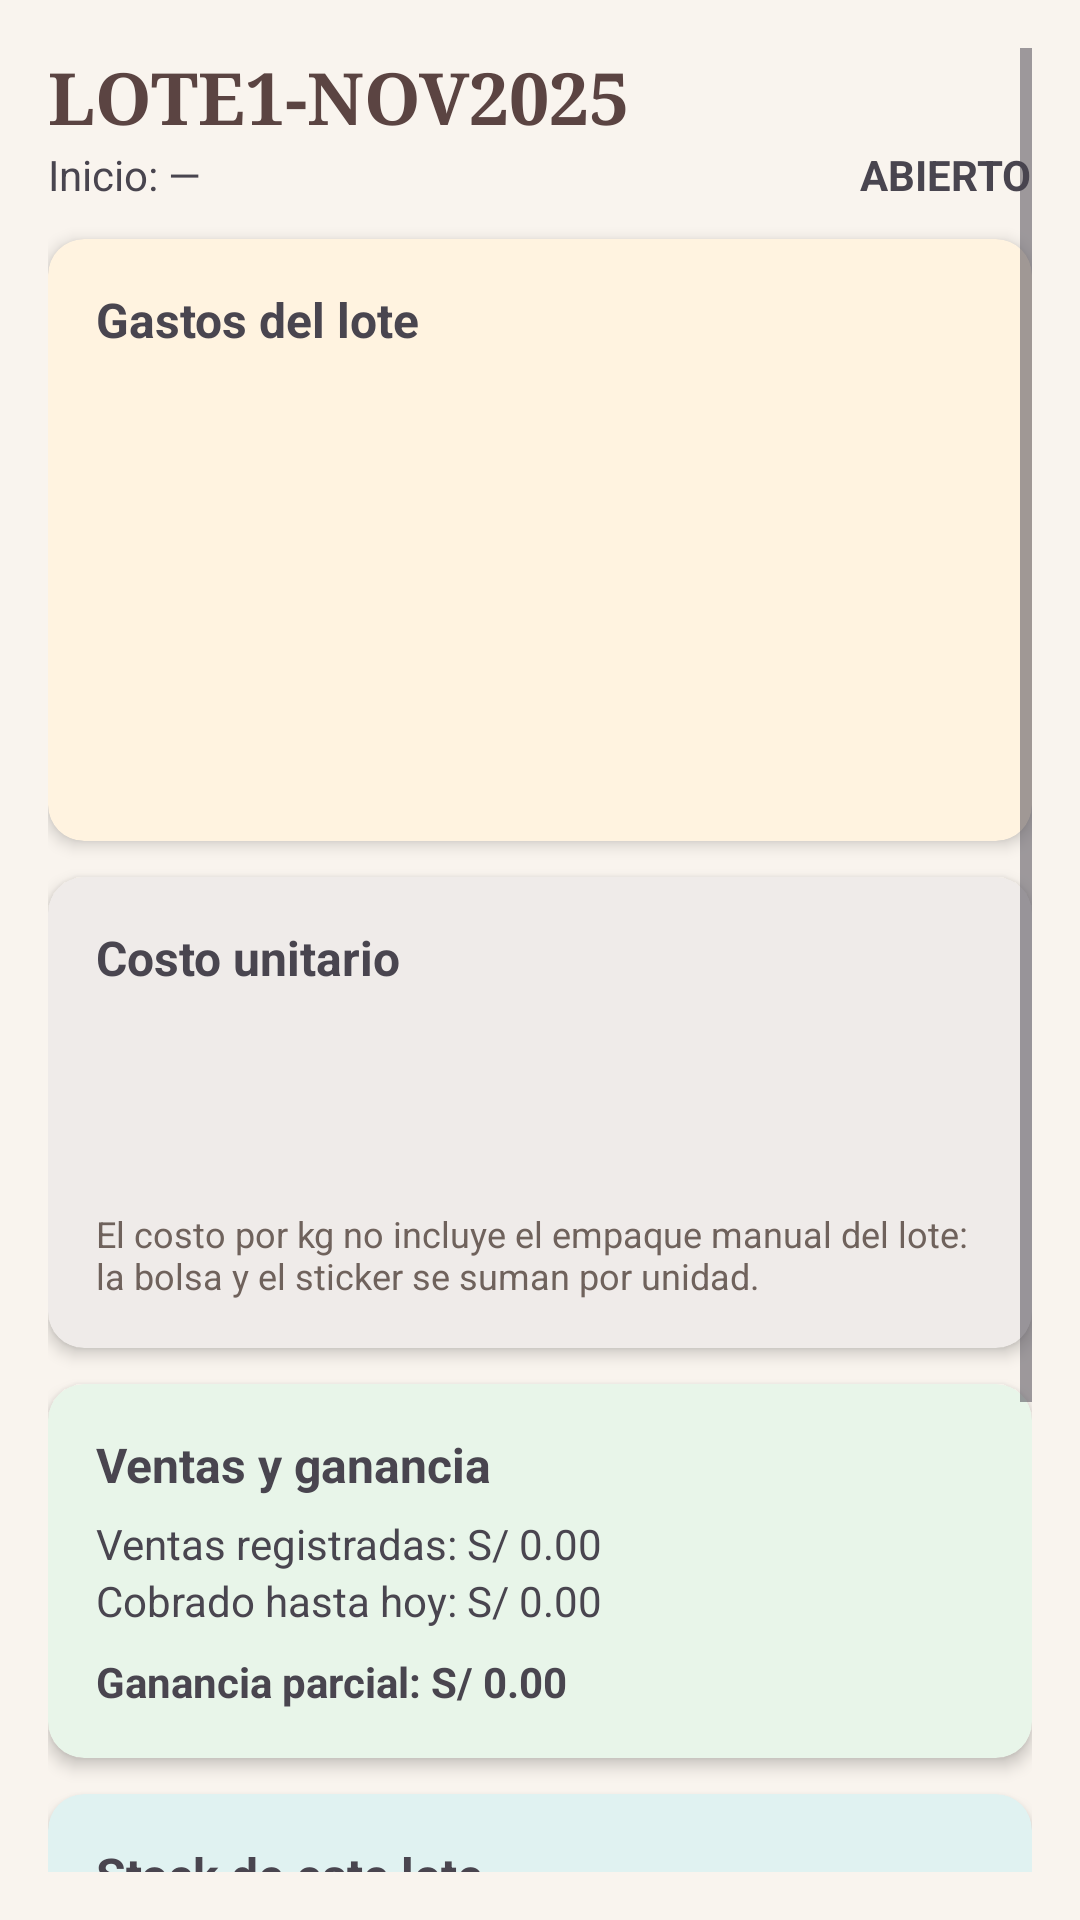

Here is an Android app screen rendered from its layout file. Give the layout XML and the strings, colors and styles it references.
<!-- AndroidManifest.xml: application theme Theme.CajaiCafeAdministracion -->
<!-- res/layout/activity_lote_detalle.xml -->
<?xml version="1.0" encoding="utf-8"?>
<ScrollView xmlns:android="http://schemas.android.com/apk/res/android"
    xmlns:card_view="http://schemas.android.com/apk/res-auto"
    android:layout_width="match_parent"
    android:layout_height="match_parent"
    android:background="@color/fondo"
    android:padding="16dp">

    <LinearLayout
        android:orientation="vertical"
        android:layout_width="match_parent"
        android:layout_height="wrap_content">

        <TextView android:id="@+id/tvDetCodigo" android:text="LOTE1-NOV2025" android:fontFamily="serif" android:textSize="24sp" android:textStyle="bold" android:textColor="@color/textoMarca" android:layout_width="match_parent" android:layout_height="wrap_content" />
        <LinearLayout android:orientation="horizontal" android:layout_width="match_parent" android:layout_height="wrap_content" android:layout_marginBottom="12dp">
            <TextView android:id="@+id/tvDetFecha" android:text="Inicio: —" android:layout_width="0dp" android:layout_weight="1" android:layout_height="wrap_content" />
            <TextView android:id="@+id/tvDetEstado" android:text="ABIERTO" android:textStyle="bold" android:layout_width="wrap_content" android:layout_height="wrap_content" />
        </LinearLayout>

        
        <androidx.cardview.widget.CardView
            android:layout_width="match_parent" android:layout_height="wrap_content"
            android:layout_marginBottom="12dp" android:backgroundTint="@color/tarjetaNaranja"
            card_view:cardCornerRadius="12dp" card_view:cardElevation="3dp">
            <LinearLayout android:orientation="vertical" android:padding="16dp" android:layout_width="match_parent" android:layout_height="wrap_content">
                <TextView android:text="Gastos del lote" android:textStyle="bold" android:textSize="16sp" android:layout_marginBottom="6dp" android:layout_width="wrap_content" android:layout_height="wrap_content" />
                <TextView android:id="@+id/tvDetPergamino" android:text="" android:layout_width="wrap_content" android:layout_height="wrap_content" />
                <TextView android:id="@+id/tvDetPilado" android:text="" android:layout_width="wrap_content" android:layout_height="wrap_content" />
                <TextView android:id="@+id/tvDetTostado" android:text="" android:layout_width="wrap_content" android:layout_height="wrap_content" />
                <TextView android:id="@+id/tvDetFlete" android:text="" android:layout_width="wrap_content" android:layout_height="wrap_content" />
                <TextView android:id="@+id/tvDetElectricidad" android:text="" android:layout_width="wrap_content" android:layout_height="wrap_content" />
                <TextView android:id="@+id/tvDetEmpaque" android:text="" android:layout_width="wrap_content" android:layout_height="wrap_content" />
                <TextView android:id="@+id/tvDetTotalGastos" android:text="" android:textStyle="bold" android:layout_marginTop="8dp" android:layout_width="wrap_content" android:layout_height="wrap_content" />
            </LinearLayout>
        </androidx.cardview.widget.CardView>

        
        <androidx.cardview.widget.CardView
            android:layout_width="match_parent" android:layout_height="wrap_content"
            android:layout_marginBottom="12dp" android:backgroundTint="@color/tarjetaCafe"
            card_view:cardCornerRadius="12dp" card_view:cardElevation="3dp">
            <LinearLayout android:orientation="vertical" android:padding="16dp" android:layout_width="match_parent" android:layout_height="wrap_content">
                <TextView android:text="Costo unitario" android:textStyle="bold" android:textSize="16sp" android:layout_marginBottom="6dp" android:layout_width="wrap_content" android:layout_height="wrap_content" />
                <TextView android:id="@+id/tvDetCostoKg" android:text="" android:textStyle="bold" android:layout_width="wrap_content" android:layout_height="wrap_content" />
                <TextView android:id="@+id/tvDetCostoBolsa12" android:text="" android:layout_marginTop="4dp" android:layout_width="wrap_content" android:layout_height="wrap_content" />
                <TextView android:id="@+id/tvDetCostoBolsa14" android:text="" android:layout_width="wrap_content" android:layout_height="wrap_content" />
                <TextView android:text="El costo por kg no incluye el empaque manual del lote: la bolsa y el sticker se suman por unidad." android:textSize="12sp" android:textColor="@color/textoSecundario" android:layout_marginTop="6dp" android:layout_width="wrap_content" android:layout_height="wrap_content" />
            </LinearLayout>
        </androidx.cardview.widget.CardView>

        
        <androidx.cardview.widget.CardView
            android:layout_width="match_parent" android:layout_height="wrap_content"
            android:layout_marginBottom="12dp" android:backgroundTint="@color/tarjetaVerde"
            card_view:cardCornerRadius="12dp" card_view:cardElevation="3dp">
            <LinearLayout android:orientation="vertical" android:padding="16dp" android:layout_width="match_parent" android:layout_height="wrap_content">
                <TextView android:text="Ventas y ganancia" android:textStyle="bold" android:textSize="16sp" android:layout_marginBottom="6dp" android:layout_width="wrap_content" android:layout_height="wrap_content" />
                <TextView android:id="@+id/tvDetVentaBruta" android:text="Ventas registradas: S/ 0.00" android:layout_width="wrap_content" android:layout_height="wrap_content" />
                <TextView android:id="@+id/tvDetCobrado" android:text="Cobrado hasta hoy: S/ 0.00" android:layout_width="wrap_content" android:layout_height="wrap_content" />
                <TextView android:id="@+id/tvDetGanancia" android:text="Ganancia parcial: S/ 0.00" android:textStyle="bold" android:layout_marginTop="8dp" android:layout_width="wrap_content" android:layout_height="wrap_content" />
            </LinearLayout>
        </androidx.cardview.widget.CardView>

        
        <androidx.cardview.widget.CardView
            android:layout_width="match_parent" android:layout_height="wrap_content"
            android:layout_marginBottom="12dp" android:backgroundTint="@color/tarjetaCeleste"
            card_view:cardCornerRadius="12dp" card_view:cardElevation="3dp">
            <LinearLayout android:orientation="vertical" android:padding="16dp" android:layout_width="match_parent" android:layout_height="wrap_content">
                <TextView android:text="Stock de este lote" android:textStyle="bold" android:textSize="16sp" android:layout_marginBottom="6dp" android:layout_width="wrap_content" android:layout_height="wrap_content" />
                <LinearLayout android:orientation="horizontal" android:weightSum="2" android:layout_width="match_parent" android:layout_height="wrap_content">
                    <LinearLayout android:orientation="vertical" android:gravity="center" android:layout_width="0dp" android:layout_weight="1" android:layout_height="wrap_content">
                        <TextView android:id="@+id/tvDetStock12" android:text="0" android:textSize="28sp" android:textStyle="bold" android:layout_width="wrap_content" android:layout_height="wrap_content" />
                        <TextView android:text="Bolsas 1/2 kg" android:layout_width="wrap_content" android:layout_height="wrap_content" />
                    </LinearLayout>
                    <LinearLayout android:orientation="vertical" android:gravity="center" android:layout_width="0dp" android:layout_weight="1" android:layout_height="wrap_content">
                        <TextView android:id="@+id/tvDetStock14" android:text="0" android:textSize="28sp" android:textStyle="bold" android:layout_width="wrap_content" android:layout_height="wrap_content" />
                        <TextView android:text="Bolsas 1/4 kg" android:layout_width="wrap_content" android:layout_height="wrap_content" />
                    </LinearLayout>
                </LinearLayout>
                <Button
                    android:id="@+id/btnRegistrarEmpacado"
                    android:layout_width="match_parent" android:layout_height="wrap_content"
                    android:layout_marginTop="12dp"
                    android:backgroundTint="@color/cafeMedio" android:textColor="#FFFFFF"
                    android:text="Registrar empacado" />
            </LinearLayout>
        </androidx.cardview.widget.CardView>

        <Button
            android:id="@+id/btnCerrarLote"
            android:layout_width="match_parent" android:layout_height="wrap_content"
            android:layout_marginTop="4dp" android:layout_marginBottom="24dp"
            android:backgroundTint="@color/estadoPendiente" android:textColor="#FFFFFF"
            android:text="Cerrar lote" />

    </LinearLayout>
</ScrollView>
<!-- resources referenced by this layout -->
<resources>
  <color name="cafeMedio">#6D4C41</color>
  <color name="estadoPendiente">#D32F2F</color>
  <color name="fondo">#F9F4EE</color>
  <color name="tarjetaCafe">#EFEBE9</color>
  <color name="tarjetaCeleste">#E0F2F1</color>
  <color name="tarjetaNaranja">#FFF3E0</color>
  <color name="tarjetaVerde">#E8F5E9</color>
  <color name="textoMarca">#5B4442</color>
  <color name="textoSecundario">#6F625C</color>
  <style name="Theme.CajaiCafeAdministracion" parent="Base.Theme.CajaiCafeAdministracion" />
  <style name="Base.Theme.CajaiCafeAdministracion" parent="Theme.Material3.DayNight.NoActionBar">
          <item name="colorPrimary">@color/marcaPrimario</item>
          <item name="colorOnPrimary">@color/marcaSobrePrimario</item>
          <item name="colorPrimaryContainer">@color/marcaContenedor</item>
          <item name="colorOnPrimaryContainer">@color/marcaSobreContenedor</item>
          <item name="colorSecondary">@color/marcaSecundario</item>
          <item name="colorOnSecondary">@color/marcaSobrePrimario</item>
          
          <item name="colorSecondaryContainer">@color/marcaContenedor</item>
          <item name="colorOnSecondaryContainer">@color/marcaSobreContenedor</item>
          <item name="colorTertiary">@color/positivo</item>
          <item name="android:colorBackground">@color/fondo</item>
          <item name="colorOnBackground">@color/texto</item>
          <item name="colorSurface">@color/superficie</item>
          <item name="colorOnSurface">@color/texto</item>
          <item name="colorOnSurfaceVariant">@color/textoSecundario</item>
          <item name="colorOutline">@color/borde</item>
          
          <item name="android:statusBarColor">@color/cafeProfundo</item>
          <item name="android:navigationBarColor">@color/cafeProfundo</item>
          <item name="android:windowLightStatusBar">false</item>
      </style>
  <color name="marcaPrimario">#6D4C41</color>
  <color name="marcaSobrePrimario">#FFFFFF</color>
  <color name="marcaContenedor">#F3E3D8</color>
  <color name="marcaSobreContenedor">#2B1F1D</color>
  <color name="marcaSecundario">#8D6E63</color>
  <color name="positivo">#2E7D32</color>
  <color name="texto">#2B1F1D</color>
  <color name="superficie">#FFFFFF</color>
  <color name="borde">#D7CCC8</color>
  <color name="cafeProfundo">#3E2723</color>
</resources>
